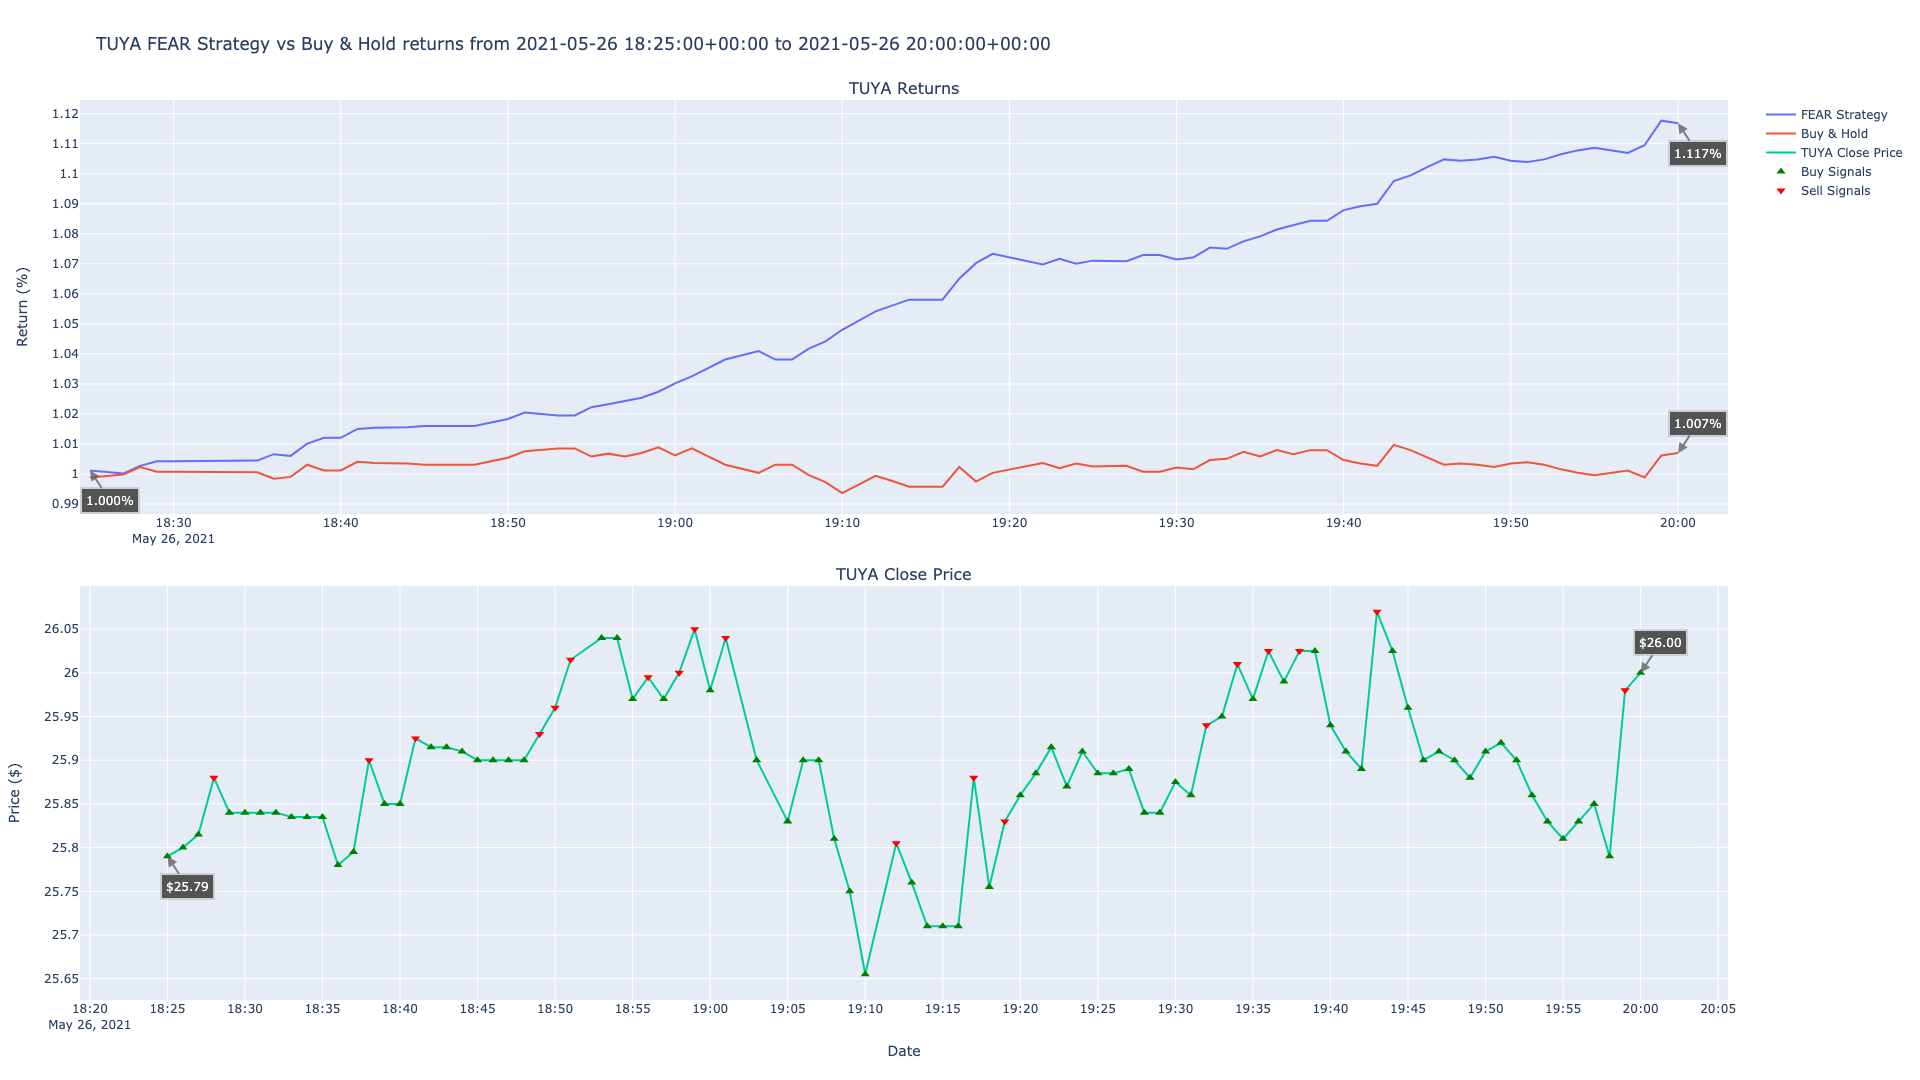

The file beside this chart, header and first rows:
timestamp, close, return, prediction, strategy, buys, sells
2021-05-26 18:25:00+00:00, 25.79, 0.9988, -1, 1.001, 25.79, 
2021-05-26 18:26:00+00:00, 25.8, 0.9992, -1, 1.001, 25.8, 
2021-05-26 18:27:00+00:00, 25.82, 0.9998, -1, 1, 25.82, 
2021-05-26 18:28:00+00:00, 25.88, 1.002, 1, 1.003, , 25.88
2021-05-26 18:29:00+00:00, 25.84, 1.001, -1, 1.004, 25.84, 
2021-05-26 18:30:00+00:00, 25.84, 1.001, -1, 1.004, 25.84, 
2021-05-26 18:31:00+00:00, 25.84, 1.001, -1, 1.004, 25.84, 
2021-05-26 18:32:00+00:00, 25.84, 1.001, -1, 1.004, 25.84, 
2021-05-26 18:33:00+00:00, 25.84, 1.001, -1, 1.004, 25.84, 
2021-05-26 18:34:00+00:00, 25.84, 1.001, -1, 1.004, 25.84, 
2021-05-26 18:35:00+00:00, 25.84, 1.001, -1, 1.004, 25.84, 
2021-05-26 18:36:00+00:00, 25.78, 0.9985, -1, 1.007, 25.78, 
2021-05-26 18:37:00+00:00, 25.8, 0.999, -1, 1.006, 25.8, 
2021-05-26 18:38:00+00:00, 25.9, 1.003, 1, 1.01, , 25.9
2021-05-26 18:39:00+00:00, 25.85, 1.001, -1, 1.012, 25.85, 
2021-05-26 18:40:00+00:00, 25.85, 1.001, -1, 1.012, 25.85, 
2021-05-26 18:41:00+00:00, 25.93, 1.004, 1, 1.015, , 25.93
2021-05-26 18:42:00+00:00, 25.91, 1.004, -1, 1.015, 25.91, 
2021-05-26 18:43:00+00:00, 25.91, 1.004, -1, 1.015, 25.91, 
2021-05-26 18:44:00+00:00, 25.91, 1.003, -1, 1.016, 25.91, 
2021-05-26 18:45:00+00:00, 25.9, 1.003, -1, 1.016, 25.9, 
2021-05-26 18:46:00+00:00, 25.9, 1.003, -1, 1.016, 25.9, 
2021-05-26 18:47:00+00:00, 25.9, 1.003, -1, 1.016, 25.9, 
2021-05-26 18:48:00+00:00, 25.9, 1.003, -1, 1.016, 25.9, 
2021-05-26 18:49:00+00:00, 25.93, 1.004, 1, 1.017, , 25.93
2021-05-26 18:50:00+00:00, 25.96, 1.005, 1, 1.018, , 25.96
2021-05-26 18:51:00+00:00, 26.02, 1.008, 1, 1.02, , 26.02
2021-05-26 18:53:00+00:00, 26.04, 1.009, -1, 1.02, 26.04, 
2021-05-26 18:54:00+00:00, 26.04, 1.009, -1, 1.02, 26.04, 
2021-05-26 18:55:00+00:00, 25.97, 1.006, -1, 1.022, 25.97, 
2021-05-26 18:56:00+00:00, 26, 1.007, 1, 1.023, , 26
2021-05-26 18:57:00+00:00, 25.97, 1.006, -1, 1.024, 25.97, 
2021-05-26 18:58:00+00:00, 26.0, 1.007, 1, 1.025, , 26.0
2021-05-26 18:59:00+00:00, 26.05, 1.009, 1, 1.027, , 26.05
2021-05-26 19:00:00+00:00, 25.98, 1.006, -1, 1.03, 25.98, 
2021-05-26 19:01:00+00:00, 26.04, 1.009, 1, 1.033, , 26.04
2021-05-26 19:03:00+00:00, 25.9, 1.003, -1, 1.038, 25.9, 
2021-05-26 19:05:00+00:00, 25.83, 1, -1, 1.041, 25.83, 
2021-05-26 19:06:00+00:00, 25.9, 1.003, -1, 1.038, 25.9, 
2021-05-26 19:07:00+00:00, 25.9, 1.003, -1, 1.038, 25.9, 
2021-05-26 19:08:00+00:00, 25.81, 0.9996, -1, 1.042, 25.81, 
2021-05-26 19:09:00+00:00, 25.75, 0.9973, -1, 1.044, 25.75, 
2021-05-26 19:10:00+00:00, 25.66, 0.9936, -1, 1.048, 25.66, 
2021-05-26 19:12:00+00:00, 25.8, 0.9994, 1, 1.054, , 25.8
2021-05-26 19:13:00+00:00, 25.76, 0.9977, -1, 1.056, 25.76, 
2021-05-26 19:14:00+00:00, 25.71, 0.9957, -1, 1.058, 25.71, 
2021-05-26 19:15:00+00:00, 25.71, 0.9957, -1, 1.058, 25.71, 
2021-05-26 19:16:00+00:00, 25.71, 0.9957, -1, 1.058, 25.71, 
2021-05-26 19:17:00+00:00, 25.88, 1.002, 1, 1.065, , 25.88
2021-05-26 19:18:00+00:00, 25.75, 0.9975, -1, 1.07, 25.75, 
2021-05-26 19:19:00+00:00, 25.83, 1, 1, 1.073, , 25.83
2021-05-26 19:20:00+00:00, 25.86, 1.002, -1, 1.072, 25.86, 
2021-05-26 19:21:00+00:00, 25.89, 1.003, -1, 1.071, 25.89, 
2021-05-26 19:22:00+00:00, 25.91, 1.004, -1, 1.07, 25.91, 
2021-05-26 19:23:00+00:00, 25.87, 1.002, -1, 1.072, 25.87, 
2021-05-26 19:24:00+00:00, 25.91, 1.003, -1, 1.07, 25.91, 
2021-05-26 19:25:00+00:00, 25.89, 1.003, -1, 1.071, 25.89, 
2021-05-26 19:26:00+00:00, 25.89, 1.003, -1, 1.071, 25.89, 
2021-05-26 19:27:00+00:00, 25.89, 1.003, -1, 1.071, 25.89, 
2021-05-26 19:28:00+00:00, 25.84, 1.001, -1, 1.073, 25.84, 
... 32 more rows
